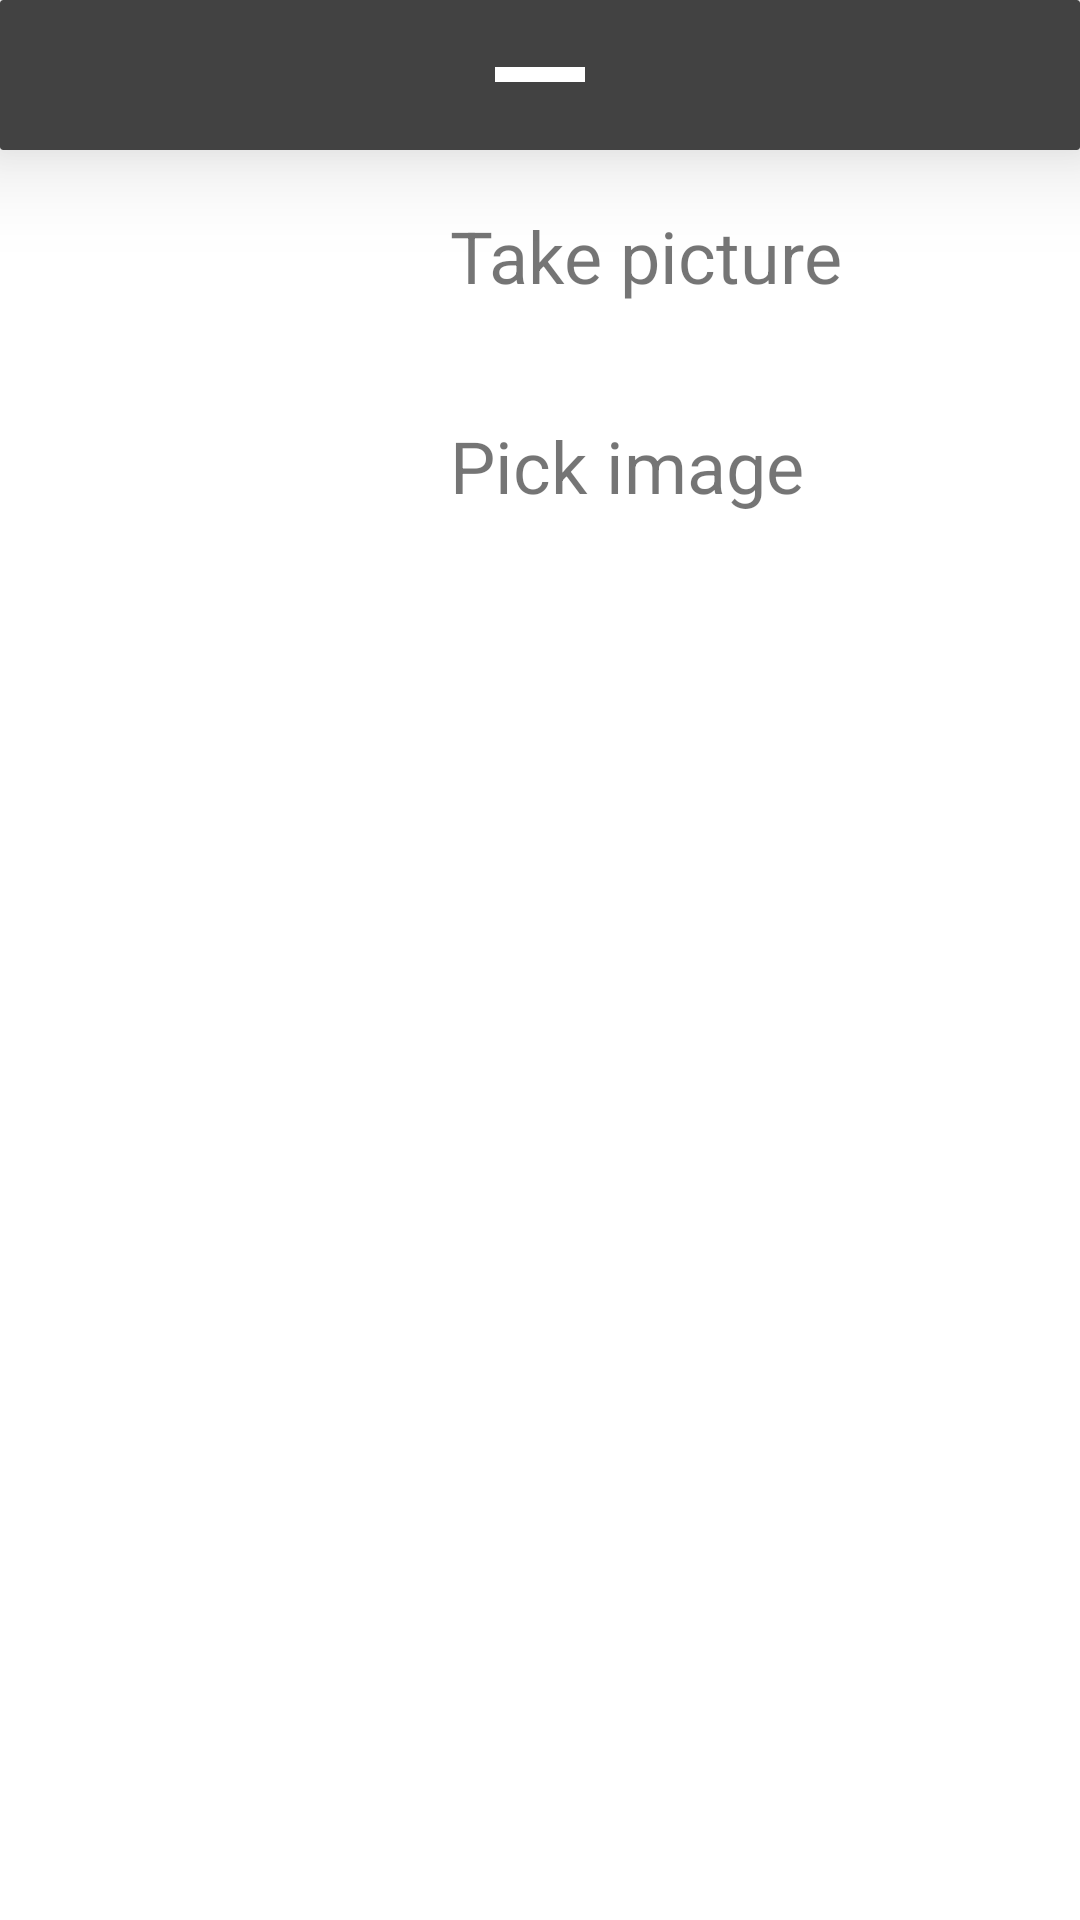

Write the Android layout XML for this screen, with the resource values it uses.
<!-- AndroidManifest.xml: application theme Theme.CameraImageChooser -->
<!-- res/layout/bottom_sheet_picker.xml -->
<?xml version="1.0" encoding="utf-8"?>
<LinearLayout
    xmlns:android="http://schemas.android.com/apk/res/android"
    android:layout_width="match_parent"
    android:layout_height="wrap_content"
    android:orientation="vertical"
    xmlns:app="http://schemas.android.com/apk/res-auto">


    <androidx.cardview.widget.CardView
        android:id="@+id/cardView"
        android:layout_width="match_parent"
        android:layout_height="50dp"
        app:cardBackgroundColor="@color/cardview_dark_background"
        app:cardCornerRadius="1dp"
        app:cardElevation="20dp">
        <LinearLayout
            android:layout_width="match_parent"
            android:layout_height="match_parent"
            android:gravity="center"
            >
            <View
                android:layout_width="30dp"
                android:layout_height="5dp"
                android:background="@color/design_default_color_surface" />

        </LinearLayout>
    </androidx.cardview.widget.CardView>

    <androidx.constraintlayout.widget.ConstraintLayout
        android:layout_width="match_parent"
        android:layout_height="70dp">

        <ImageView
            android:id="@+id/ivCamera"
            android:layout_width="50dp"
            android:layout_height="50dp"
            android:layout_margin="50dp"
            app:layout_constraintStart_toStartOf="parent"
            app:layout_constraintTop_toTopOf="parent"
            app:layout_constraintBottom_toBottomOf="parent"
            android:src="@drawable/ic_baseline_camera_alt_24"/>
        <TextView
            android:layout_width="wrap_content"
            android:layout_height="wrap_content"
            android:layout_marginStart="50dp"
            app:layout_constraintStart_toEndOf="@id/ivCamera"
            app:layout_constraintTop_toTopOf="parent"
            app:layout_constraintBottom_toBottomOf="parent"
            android:textSize="24sp"
            android:text="Take picture"
            />
    </androidx.constraintlayout.widget.ConstraintLayout>

    <androidx.constraintlayout.widget.ConstraintLayout
        android:layout_width="match_parent"
        android:layout_height="70dp">

        <ImageView
            android:id="@+id/ivGallery"
            android:layout_width="50dp"
            android:layout_height="50dp"
            android:layout_margin="50dp"
            app:layout_constraintStart_toStartOf="parent"
            app:layout_constraintTop_toTopOf="parent"
            app:layout_constraintBottom_toBottomOf="parent"
            android:src="@drawable/ic_baseline_insert_photo_24"/>
        <TextView
            android:layout_width="wrap_content"
            android:layout_height="wrap_content"
            android:layout_marginStart="50dp"
            app:layout_constraintStart_toEndOf="@id/ivGallery"
            app:layout_constraintTop_toTopOf="parent"
            app:layout_constraintBottom_toBottomOf="parent"
            android:textSize="24sp"
            android:text="Pick image"
            />
    </androidx.constraintlayout.widget.ConstraintLayout>
</LinearLayout>
<!-- resources referenced by this layout -->
<resources>
  <style name="Theme.CameraImageChooser" parent="Theme.MaterialComponents.DayNight.DarkActionBar">
          
          <item name="colorPrimary">@color/purple_500</item>
          <item name="colorPrimaryVariant">@color/purple_700</item>
          <item name="colorOnPrimary">@color/white</item>
          
          <item name="colorSecondary">@color/teal_200</item>
          <item name="colorSecondaryVariant">@color/teal_700</item>
          <item name="colorOnSecondary">@color/black</item>
          
          <item name="android:statusBarColor" tools:targetApi="l">?attr/colorPrimaryVariant</item>
          
      </style>
  <!-- not gathered from this repository: default colours our renderer supplied (Android Studio template values) -->
  <color name="purple_500">#FF6200EE</color>
  <color name="purple_700">#FF3700B3</color>
  <color name="teal_200">#FF03DAC5</color>
  <color name="teal_700">#FF018786</color>
  <color name="black">#FF000000</color>
  <color name="white">#FFFFFFFF</color>
</resources>
